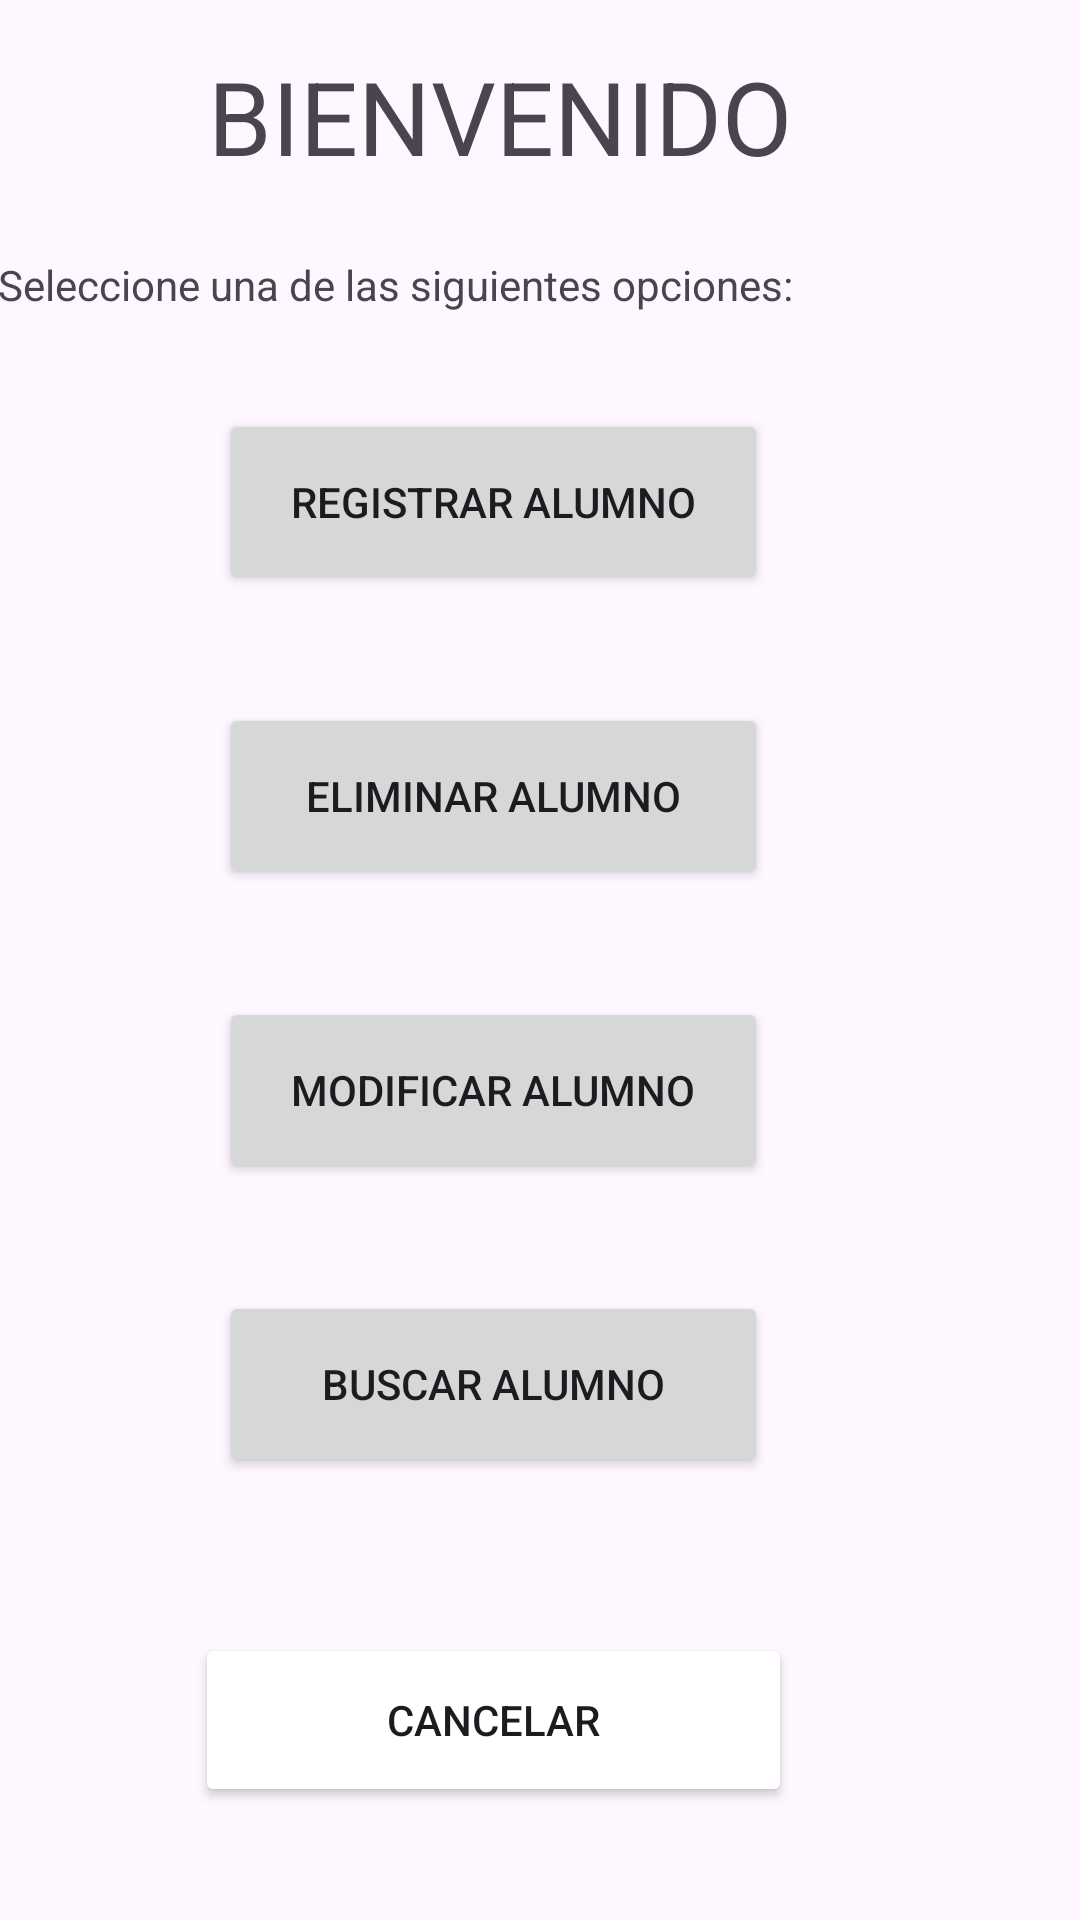

Write the Android layout XML for this screen, with the resource values it uses.
<!-- AndroidManifest.xml: application theme Theme.App_Web -->
<!-- res/layout/activity_hub_tutor.xml -->
<?xml version="1.0" encoding="utf-8"?>
<androidx.constraintlayout.widget.ConstraintLayout xmlns:android="http://schemas.android.com/apk/res/android"
    xmlns:app="http://schemas.android.com/apk/res-auto"
    xmlns:tools="http://schemas.android.com/tools"
    android:layout_width="match_parent"
    android:layout_height="match_parent">

    <TextView
        android:id="@+id/lbl_bienvenido"
        android:layout_width="wrap_content"
        android:layout_height="wrap_content"
        android:layout_marginTop="16dp"
        android:layout_marginEnd="96dp"
        android:text="BIENVENIDO"
        android:textSize="34sp"
        app:layout_constraintEnd_toEndOf="parent"
        app:layout_constraintTop_toTopOf="parent" />

    <TextView
        android:id="@+id/lbl_intruccion_hub"
        android:layout_width="wrap_content"
        android:layout_height="wrap_content"
        android:layout_marginTop="24dp"
        android:layout_marginEnd="96dp"
        android:text="Seleccione una de las siguientes opciones:"
        app:layout_constraintEnd_toEndOf="parent"
        app:layout_constraintTop_toBottomOf="@+id/lbl_bienvenido" />

    <Button
        android:id="@+id/btn_alta_hub"
        android:layout_width="183dp"
        android:layout_height="62dp"
        android:layout_marginTop="32dp"
        android:layout_marginEnd="104dp"
        android:onClick="abrirAltas"
        android:text="Registrar Alumno"
        app:layout_constraintEnd_toEndOf="parent"
        app:layout_constraintTop_toBottomOf="@+id/lbl_intruccion_hub" />

    <Button
        android:id="@+id/btn_consultas_hub"
        android:layout_width="183dp"
        android:layout_height="62dp"
        android:layout_marginTop="36dp"
        android:layout_marginEnd="104dp"
        android:onClick="abrirConsultas"
        android:text="Buscar Alumno"
        app:layout_constraintEnd_toEndOf="parent"
        app:layout_constraintTop_toBottomOf="@+id/btn_cambios_hub" />

    <Button
        android:id="@+id/btn_cambios_hub"
        android:layout_width="183dp"
        android:layout_height="62dp"
        android:layout_marginTop="36dp"
        android:layout_marginEnd="104dp"
        android:onClick="abrirCambios"
        android:text="Modificar Alumno"
        app:layout_constraintEnd_toEndOf="parent"
        app:layout_constraintTop_toBottomOf="@+id/btn_bajas_hub" />

    <Button
        android:id="@+id/btn_bajas_hub"
        android:layout_width="183dp"
        android:layout_height="62dp"
        android:layout_marginTop="36dp"
        android:layout_marginEnd="104dp"
        android:onClick="abrirBajas"
        android:text="Eliminar Alumno"
        app:layout_constraintEnd_toEndOf="parent"
        app:layout_constraintTop_toBottomOf="@+id/btn_alta_hub" />

    <Button
        android:id="@+id/btn_cancelar"
        android:layout_width="199dp"
        android:layout_height="58dp"
        android:layout_marginTop="52dp"
        android:layout_marginEnd="96dp"
        android:text="Cancelar"
        android:backgroundTint="@color/red"
        app:layout_constraintEnd_toEndOf="parent"
        app:layout_constraintTop_toBottomOf="@+id/btn_consultas_hub" />
</androidx.constraintlayout.widget.ConstraintLayout>
<!-- resources referenced by this layout -->
<resources>
  <style name="Theme.App_Web" parent="Base.Theme.App_Web" />
  <style name="Base.Theme.App_Web" parent="Theme.Material3.DayNight.NoActionBar">
          
          
  
      </style>
</resources>
